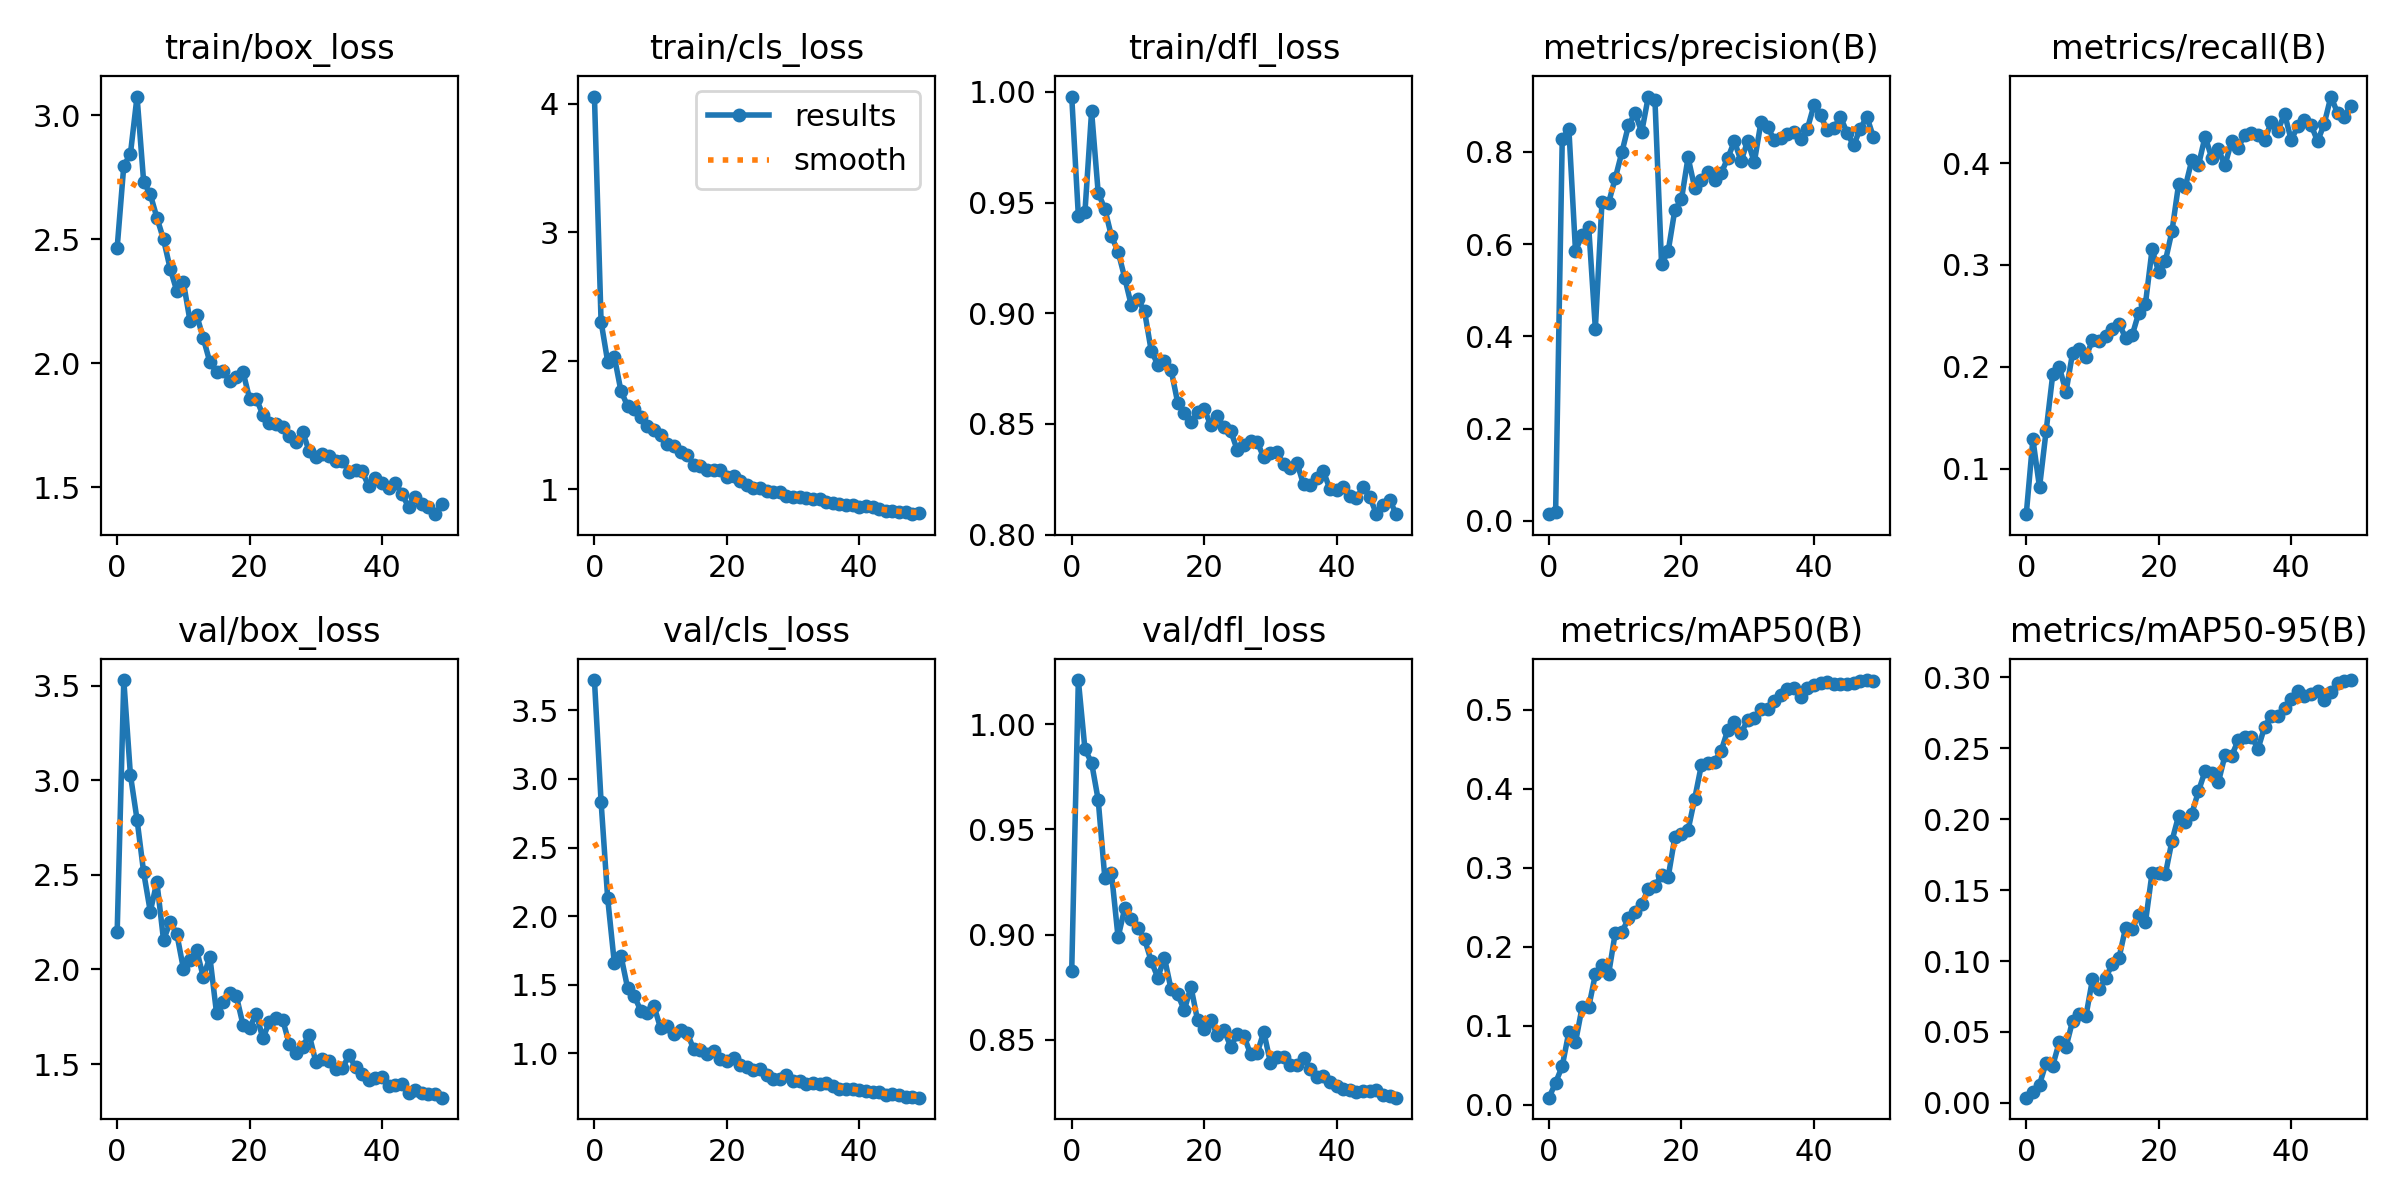

Values plotted in this chart, from the file beside it:
epoch, train/box_loss, train/cls_loss, train/dfl_loss, metrics/precision(B), metrics/recall(B), metrics/mAP50(B), metrics/mAP50-95(B), val/box_loss, val/cls_loss, val/dfl_loss, lr/pg0, lr/pg1, lr/pg2
0, 2.467, 4.057, 0.9979, 0.01471, 0.0555, 0.00899, 0.00367, 2.197, 3.72, 0.8828, 0.07079, 0.003246, 0.003246
1, 2.797, 2.305, 0.9441, 0.0199, 0.129, 0.02796, 0.00748, 3.529, 2.834, 1.021, 0.04066, 0.006449, 0.006449
2, 2.844, 1.992, 0.9459, 0.8277, 0.08182, 0.04886, 0.01288, 3.028, 2.13, 0.9881, 0.0104, 0.00952, 0.00952
3, 3.076, 2.032, 0.9913, 0.85, 0.1373, 0.09222, 0.02843, 2.792, 1.661, 0.9817, 0.009406, 0.009406, 0.009406
4, 2.732, 1.765, 0.9544, 0.5854, 0.1926, 0.07911, 0.02633, 2.513, 1.713, 0.964, 0.009406, 0.009406, 0.009406
5, 2.682, 1.65, 0.9472, 0.6191, 0.1997, 0.1235, 0.04313, 2.306, 1.478, 0.9269, 0.009208, 0.009208, 0.009208
6, 2.587, 1.622, 0.9348, 0.6363, 0.1755, 0.1237, 0.03932, 2.462, 1.419, 0.9293, 0.00901, 0.00901, 0.00901
7, 2.5, 1.563, 0.9279, 0.417, 0.2139, 0.165, 0.05792, 2.155, 1.312, 0.8987, 0.008812, 0.008812, 0.008812
8, 2.382, 1.489, 0.9161, 0.6907, 0.2172, 0.1771, 0.06244, 2.25, 1.297, 0.9124, 0.008614, 0.008614, 0.008614
9, 2.292, 1.46, 0.9036, 0.6895, 0.21, 0.1655, 0.06098, 2.189, 1.344, 0.9073, 0.008416, 0.008416, 0.008416
10, 2.328, 1.425, 0.9063, 0.7424, 0.226, 0.2172, 0.08723, 2.004, 1.182, 0.9033, 0.008218, 0.008218, 0.008218
11, 2.171, 1.35, 0.9009, 0.7988, 0.2256, 0.2182, 0.08004, 2.05, 1.198, 0.8979, 0.00802, 0.00802, 0.00802
12, 2.195, 1.34, 0.8831, 0.8571, 0.2308, 0.2362, 0.08818, 2.102, 1.145, 0.8874, 0.007822, 0.007822, 0.007822
13, 2.102, 1.29, 0.8768, 0.8835, 0.2373, 0.2436, 0.09809, 1.961, 1.174, 0.8796, 0.007624, 0.007624, 0.007624
14, 2.005, 1.27, 0.8783, 0.8431, 0.2425, 0.2541, 0.1022, 2.065, 1.15, 0.889, 0.007426, 0.007426, 0.007426
15, 1.966, 1.191, 0.8745, 0.9198, 0.2285, 0.2731, 0.1235, 1.77, 1.029, 0.8741, 0.007228, 0.007228, 0.007228
16, 1.967, 1.178, 0.8597, 0.912, 0.2312, 0.2773, 0.1228, 1.83, 1.028, 0.8717, 0.00703, 0.00703, 0.00703
17, 1.93, 1.149, 0.855, 0.556, 0.2533, 0.2908, 0.1327, 1.875, 0.9983, 0.8641, 0.006832, 0.006832, 0.006832
18, 1.946, 1.147, 0.8508, 0.5849, 0.2621, 0.2884, 0.1274, 1.859, 1.016, 0.8752, 0.006634, 0.006634, 0.006634
19, 1.966, 1.152, 0.8552, 0.6738, 0.3155, 0.3385, 0.1624, 1.707, 0.9603, 0.8594, 0.006436, 0.006436, 0.006436
20, 1.857, 1.098, 0.8566, 0.6969, 0.2929, 0.3425, 0.1623, 1.692, 0.9434, 0.8551, 0.006238, 0.006238, 0.006238
21, 1.858, 1.104, 0.8495, 0.7879, 0.3038, 0.3478, 0.1611, 1.766, 0.9678, 0.8593, 0.00604, 0.00604, 0.00604
22, 1.793, 1.066, 0.8534, 0.7221, 0.3331, 0.3874, 0.1848, 1.635, 0.9143, 0.8521, 0.005842, 0.005842, 0.005842
23, 1.761, 1.036, 0.8485, 0.7383, 0.3791, 0.4296, 0.2024, 1.724, 0.9035, 0.8547, 0.005644, 0.005644, 0.005644
24, 1.756, 1.014, 0.8469, 0.7559, 0.3763, 0.4326, 0.198, 1.744, 0.8795, 0.8468, 0.005446, 0.005446, 0.005446
25, 1.743, 1.009, 0.8382, 0.7388, 0.403, 0.4345, 0.204, 1.733, 0.8851, 0.8526, 0.005248, 0.005248, 0.005248
26, 1.707, 0.9857, 0.8403, 0.7538, 0.3979, 0.448, 0.2197, 1.604, 0.8413, 0.8519, 0.00505, 0.00505, 0.00505
27, 1.683, 0.9765, 0.8423, 0.7866, 0.426, 0.4746, 0.2341, 1.559, 0.8155, 0.8432, 0.004852, 0.004852, 0.004852
28, 1.725, 0.9774, 0.8419, 0.823, 0.4053, 0.4841, 0.2324, 1.592, 0.8152, 0.8436, 0.004654, 0.004654, 0.004654
29, 1.645, 0.9498, 0.8349, 0.7796, 0.4136, 0.4701, 0.226, 1.654, 0.844, 0.8538, 0.004456, 0.004456, 0.004456
30, 1.623, 0.9386, 0.8367, 0.8236, 0.3978, 0.4876, 0.245, 1.511, 0.8022, 0.8392, 0.004258, 0.004258, 0.004258
31, 1.633, 0.9384, 0.8372, 0.7773, 0.4213, 0.4898, 0.2445, 1.525, 0.7993, 0.8416, 0.00406, 0.00406, 0.00406
32, 1.625, 0.9346, 0.8318, 0.8637, 0.4152, 0.5008, 0.2557, 1.518, 0.7781, 0.8419, 0.003862, 0.003862, 0.003862
33, 1.608, 0.9247, 0.8301, 0.8543, 0.4279, 0.5012, 0.2583, 1.471, 0.7858, 0.8382, 0.003664, 0.003664, 0.003664
34, 1.607, 0.9215, 0.8326, 0.826, 0.4298, 0.5106, 0.2583, 1.477, 0.7759, 0.8382, 0.003466, 0.003466, 0.003466
35, 1.563, 0.9031, 0.8227, 0.8309, 0.4279, 0.5193, 0.2497, 1.545, 0.7867, 0.8413, 0.003268, 0.003268, 0.003268
36, 1.571, 0.8941, 0.8224, 0.839, 0.4224, 0.5261, 0.2654, 1.483, 0.7644, 0.8363, 0.00307, 0.00307, 0.00307
37, 1.564, 0.8861, 0.8258, 0.8421, 0.4406, 0.5273, 0.2732, 1.449, 0.7412, 0.8322, 0.002872, 0.002872, 0.002872
38, 1.504, 0.8742, 0.8287, 0.8267, 0.4318, 0.5158, 0.273, 1.417, 0.7393, 0.8329, 0.002674, 0.002674, 0.002674
39, 1.537, 0.878, 0.8204, 0.849, 0.4484, 0.5275, 0.2783, 1.426, 0.7385, 0.8302, 0.002476, 0.002476, 0.002476
40, 1.519, 0.8641, 0.8203, 0.9006, 0.4228, 0.5308, 0.2846, 1.429, 0.7354, 0.8278, 0.002278, 0.002278, 0.002278
41, 1.498, 0.8691, 0.8216, 0.879, 0.436, 0.5335, 0.2901, 1.382, 0.7276, 0.8268, 0.00208, 0.00208, 0.00208
42, 1.519, 0.8611, 0.8175, 0.8472, 0.4421, 0.5355, 0.2869, 1.387, 0.7224, 0.826, 0.001882, 0.001882, 0.001882
43, 1.473, 0.8427, 0.8165, 0.8508, 0.4374, 0.5328, 0.2881, 1.396, 0.7181, 0.8253, 0.001684, 0.001684, 0.001684
44, 1.421, 0.8319, 0.8213, 0.8759, 0.4213, 0.5332, 0.2903, 1.346, 0.696, 0.8258, 0.001486, 0.001486, 0.001486
45, 1.462, 0.8301, 0.8171, 0.8417, 0.4388, 0.5321, 0.2844, 1.363, 0.7052, 0.8259, 0.001288, 0.001288, 0.001288
46, 1.431, 0.8246, 0.8094, 0.8137, 0.4653, 0.5345, 0.2895, 1.346, 0.6951, 0.826, 0.00109, 0.00109, 0.00109
47, 1.422, 0.8213, 0.8135, 0.8503, 0.4492, 0.5366, 0.2961, 1.344, 0.6845, 0.8239, 0.000892, 0.000892, 0.000892
48, 1.392, 0.8061, 0.8157, 0.876, 0.4454, 0.5377, 0.2972, 1.344, 0.6831, 0.8234, 0.000694, 0.000694, 0.000694
49, 1.431, 0.8129, 0.8093, 0.8311, 0.4564, 0.5365, 0.2982, 1.322, 0.6781, 0.8225, 0.000496, 0.000496, 0.000496
